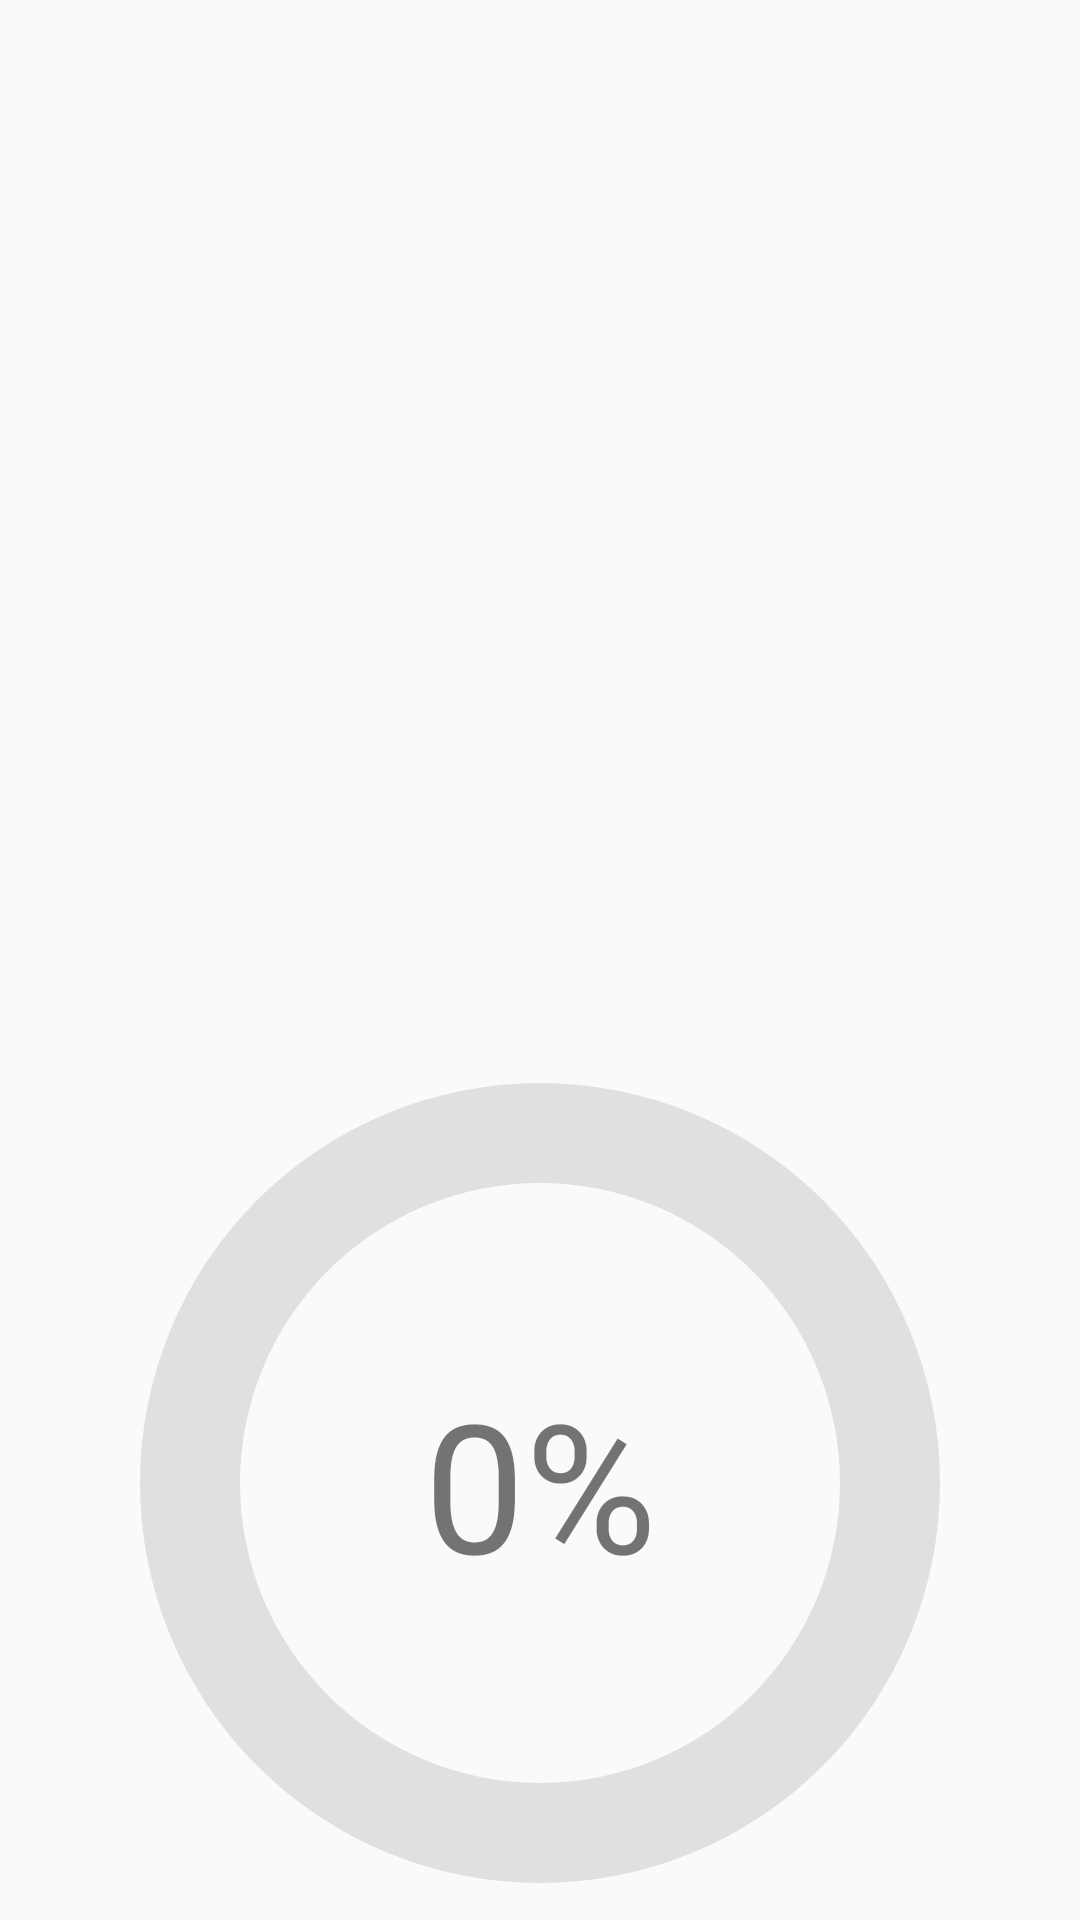

Android layout source for this screen:
<!-- AndroidManifest.xml: activity theme Theme.AppCompat.Light.NoActionBar -->
<!-- res/layout/activity_home.xml -->
<?xml version="1.0" encoding="utf-8"?>
<androidx.constraintlayout.widget.ConstraintLayout xmlns:android="http://schemas.android.com/apk/res/android"
    xmlns:app="http://schemas.android.com/apk/res-auto"
    xmlns:tools="http://schemas.android.com/tools"
    android:layout_width="match_parent"
    android:layout_height="match_parent">

    <ImageView
        android:id="@+id/imageView2"
        android:layout_width="340dp"
        android:layout_height="128dp"
        app:layout_constraintBottom_toTopOf="@+id/listView"
        app:layout_constraintEnd_toEndOf="parent"
        app:layout_constraintHorizontal_bias="0.498"
        app:layout_constraintStart_toStartOf="parent"
        app:layout_constraintTop_toTopOf="parent"
        app:layout_constraintVertical_bias="0.0"
        app:srcCompat="@drawable/logometric" />

    <ListView
        android:id="@+id/listView"
        android:layout_width="411dp"
        android:layout_height="94dp"
        android:layout_marginStart="16dp"
        android:layout_marginTop="184dp"
        android:layout_marginEnd="16dp"
        app:layout_constraintEnd_toEndOf="parent"
        app:layout_constraintStart_toStartOf="parent"
        app:layout_constraintTop_toTopOf="parent" />

    <TextView
        android:id="@+id/tvA0"
        android:layout_width="wrap_content"
        android:layout_height="wrap_content"
        android:layout_marginTop="4dp"
        app:layout_constraintEnd_toEndOf="parent"
        app:layout_constraintHorizontal_bias="0.497"
        app:layout_constraintStart_toStartOf="parent"
        app:layout_constraintTop_toBottomOf="@+id/listView" />

    <TextView
        android:id="@+id/tvA1"
        android:layout_width="wrap_content"
        android:layout_height="wrap_content"
        android:layout_marginTop="16dp"
        app:layout_constraintEnd_toEndOf="parent"
        app:layout_constraintHorizontal_bias="0.499"
        app:layout_constraintStart_toStartOf="parent"
        app:layout_constraintTop_toBottomOf="@+id/tvA0" />

    <TextView
        android:id="@+id/avgApint"
        android:layout_width="wrap_content"
        android:layout_height="wrap_content"
        android:layout_marginTop="8dp"
        android:text="Avg Apint"
        app:layout_constraintEnd_toEndOf="parent"
        app:layout_constraintStart_toStartOf="parent"
        app:layout_constraintTop_toBottomOf="@+id/tvA1"
        android:visibility="gone" />

    <TextView
        android:id="@+id/avgApext"
        android:layout_width="wrap_content"
        android:layout_height="wrap_content"
        android:layout_marginTop="8dp"
        android:text="Avg Apext"
        app:layout_constraintEnd_toEndOf="parent"
        app:layout_constraintStart_toStartOf="parent"
        app:layout_constraintTop_toBottomOf="@+id/avgApint"
        android:visibility="gone" />

    <TextView
        android:id="@+id/minApint"
        android:layout_width="wrap_content"
        android:layout_height="wrap_content"
        android:layout_marginTop="8dp"
        android:text="Min Apint"
        app:layout_constraintEnd_toEndOf="parent"
        app:layout_constraintStart_toStartOf="parent"
        app:layout_constraintTop_toBottomOf="@+id/avgApext"
        android:visibility="gone" />

    <TextView
        android:id="@+id/minApext"
        android:layout_width="wrap_content"
        android:layout_height="wrap_content"
        android:layout_marginTop="8dp"
        android:text="Min Apext"
        app:layout_constraintEnd_toEndOf="parent"
        app:layout_constraintStart_toStartOf="parent"
        app:layout_constraintTop_toBottomOf="@+id/minApint"
        android:visibility="gone" />

    <TextView
        android:id="@+id/maxApint"
        android:layout_width="wrap_content"
        android:layout_height="wrap_content"
        android:layout_marginTop="8dp"
        android:text="Max Apint"
        app:layout_constraintEnd_toEndOf="parent"
        app:layout_constraintStart_toStartOf="parent"
        app:layout_constraintTop_toBottomOf="@+id/minApext"
        android:visibility="gone"/>
    <TextView
        android:id="@+id/maxApext"
        android:layout_width="wrap_content"
        android:layout_height="wrap_content"
        android:layout_marginTop="8dp"
        android:text="Max Apext"
        app:layout_constraintEnd_toEndOf="parent"
        app:layout_constraintStart_toStartOf="parent"
        app:layout_constraintTop_toBottomOf="@+id/maxApint"
        android:visibility="gone" />


    <TextView
        android:id="@+id/apintpromediobajo"
        android:layout_width="wrap_content"
        android:layout_height="wrap_content"
        android:layout_marginTop="8dp"
        android:text="Apint Promedio Bajo"
        app:layout_constraintEnd_toEndOf="parent"
        app:layout_constraintStart_toStartOf="parent"
        app:layout_constraintTop_toBottomOf="@+id/maxApext"
        android:visibility="gone" />

    <TextView
        android:id="@+id/apextpromediobajo"
        android:layout_width="wrap_content"
        android:layout_height="wrap_content"
        android:layout_marginTop="8dp"
        android:text="Apext Promedio Bajo"
        app:layout_constraintEnd_toEndOf="parent"
        app:layout_constraintStart_toStartOf="parent"
        app:layout_constraintTop_toBottomOf="@+id/apintpromediobajo"
        android:visibility="gone" />

    <TextView
        android:id="@+id/apintpromedioalto"
        android:layout_width="wrap_content"
        android:layout_height="wrap_content"
        android:layout_marginTop="8dp"
        android:text="Apint Promedio Alto"
        app:layout_constraintEnd_toEndOf="parent"
        app:layout_constraintStart_toStartOf="parent"
        app:layout_constraintTop_toBottomOf="@+id/apextpromediobajo"
        android:visibility="gone" />

    <TextView
        android:id="@+id/apextpromedioalto"
        android:layout_width="wrap_content"
        android:layout_height="wrap_content"
        android:layout_marginTop="8dp"
        android:text="Apext Promedio Alto"
        app:layout_constraintEnd_toEndOf="parent"
        app:layout_constraintStart_toStartOf="parent"
        app:layout_constraintTop_toBottomOf="@+id/apintpromedioalto"
        android:visibility="gone" />

    <ProgressBar
        android:id="@+id/progressBarApint"
        style="?android:attr/progressBarStyleHorizontal"
        android:layout_width="300dp"
        android:layout_height="300dp"
        android:layout_marginTop="9dp"
        android:layout_marginBottom="30dp"
        android:progressDrawable="@drawable/circular_progress_bar"
        app:layout_constraintBottom_toBottomOf="parent"
        app:layout_constraintEnd_toEndOf="parent"
        app:layout_constraintHorizontal_bias="0.498"
        app:layout_constraintStart_toStartOf="parent"
        app:layout_constraintTop_toBottomOf="@+id/tvA1"
        app:layout_constraintVertical_bias="0.021" />

    <TextView
        android:id="@+id/textView8"
        android:layout_width="wrap_content"
        android:layout_height="wrap_content"
        android:layout_marginTop="24dp"
        android:text="Salud del Calzado"
        android:textAlignment="center"
        android:textSize="20sp"
        app:layout_constraintEnd_toEndOf="parent"
        app:layout_constraintStart_toStartOf="parent"
        app:layout_constraintTop_toBottomOf="@+id/progressBarApint" />

    <TextView
        android:id="@+id/progressText"
        android:layout_width="wrap_content"
        android:layout_height="wrap_content"
        android:text="0%"
        android:textSize="60sp"
        app:layout_constraintBottom_toBottomOf="@id/progressBarApint"
        app:layout_constraintEnd_toEndOf="@id/progressBarApint"
        app:layout_constraintStart_toStartOf="@id/progressBarApint"
        app:layout_constraintTop_toTopOf="@id/progressBarApint" />

    <TextView
        android:id="@+id/textView9"
        android:layout_width="wrap_content"
        android:layout_height="wrap_content"
        android:layout_marginTop="24dp"
        android:text="METRICRUN App / Versión Alpha V1.0 / MetricRun SPA"
        app:layout_constraintEnd_toEndOf="parent"
        app:layout_constraintHorizontal_bias="0.497"
        app:layout_constraintStart_toStartOf="parent"
        app:layout_constraintTop_toBottomOf="@+id/textView8" />


</androidx.constraintlayout.widget.ConstraintLayout>
<!-- resources referenced by this layout -->
<resources>
  <!-- drawable circular_progress_bar (drawable) -->
  <?xml version="1.0" encoding="utf-8"?>
  <layer-list xmlns:android="http://schemas.android.com/apk/res/android">
      <item>
          <shape android:shape="ring" android:useLevel="false">
              <solid android:color="#e0e0e0" /> 
          </shape>
      </item>
      <item android:innerRadiusRatio="2.5" android:thicknessRatio="10.0" android:useLevel="true">
          <rotate android:fromDegrees="0" android:toDegrees="360">
              <shape android:shape="ring">
                  <gradient
                      android:type="sweep"
                      android:startColor="#4CAF50"
                      android:centerColor="#FFEB3B"
                      android:endColor="#F44336"
                      android:useLevel="false" />
              </shape>
          </rotate>
      </item>
  </layer-list>
</resources>
